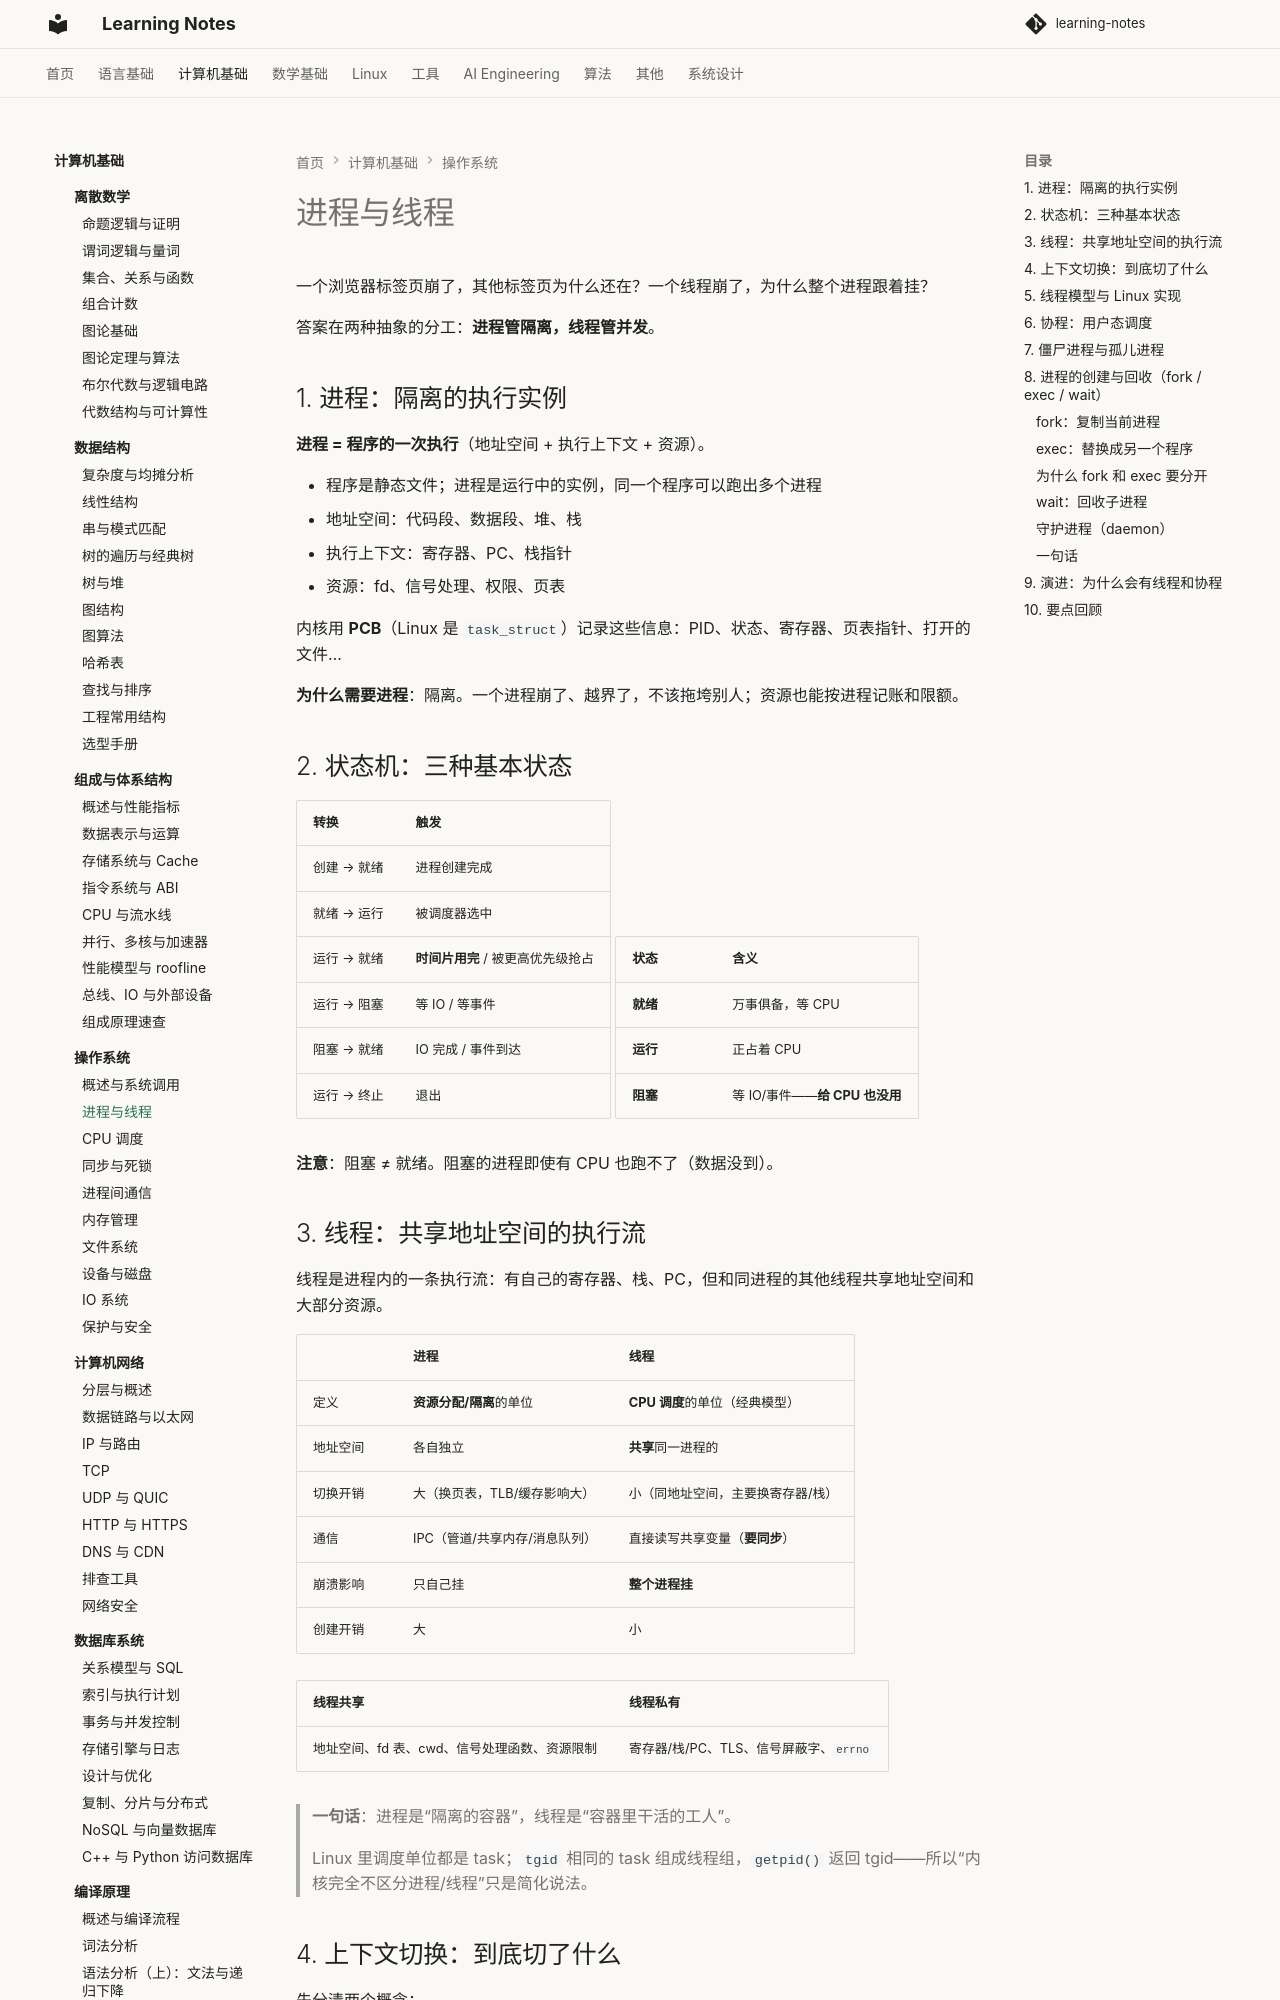

repository: handwan/learning-notes · page: 02-computer-basics/operating-system/02-进程与线程/index.html · generator: mkdocs

# 进程与线程

一个浏览器标签页崩了，其他标签页为什么还在？一个线程崩了，为什么整个进程跟着挂？

答案在两种抽象的分工：**进程管隔离，线程管并发**。

## 1. 进程：隔离的执行实例

**进程 = 程序的一次执行**（地址空间 + 执行上下文 + 资源）。

- 程序是静态文件；进程是运行中的实例，同一个程序可以跑出多个进程
- 地址空间：代码段、数据段、堆、栈
- 执行上下文：寄存器、PC、栈指针
- 资源：fd、信号处理、权限、页表

内核用 **PCB**（Linux 是 `task_struct`）记录这些信息：PID、状态、寄存器、页表指针、打开的文件…

**为什么需要进程**：隔离。一个进程崩了、越界了，不该拖垮别人；资源也能按进程记账和限额。

## 2. 状态机：三种基本状态

| 转换 | 触发 |
|------|------|
| 创建 → 就绪 | 进程创建完成 |
| 就绪 → 运行 | 被调度器选中 |
| 运行 → 就绪 | **时间片用完** / 被更高优先级抢占 |
| 运行 → 阻塞 | 等 IO / 等事件 |
| 阻塞 → 就绪 | IO 完成 / 事件到达 |
| 运行 → 终止 | 退出 |

| 状态 | 含义 |
|------|------|
| **就绪** | 万事俱备，等 CPU |
| **运行** | 正占着 CPU |
| **阻塞** | 等 IO/事件——**给 CPU 也没用** |

**注意**：阻塞 ≠ 就绪。阻塞的进程即使有 CPU 也跑不了（数据没到）。

## 3. 线程：共享地址空间的执行流

线程是进程内的一条执行流：有自己的寄存器、栈、PC，但和同进程的其他线程共享地址空间和大部分资源。

| | 进程 | 线程 |
|--|------|------|
| 定义 | **资源分配/隔离**的单位 | **CPU 调度**的单位（经典模型） |
| 地址空间 | 各自独立 | **共享**同一进程的 |
| 切换开销 | 大（换页表，TLB/缓存影响大） | 小（同地址空间，主要换寄存器/栈） |
| 通信 | IPC（管道/共享内存/消息队列） | 直接读写共享变量（**要同步**） |
| 崩溃影响 | 只自己挂 | **整个进程挂** |
| 创建开销 | 大 | 小 |

| 线程共享 | 线程私有 |
|---|---|
| 地址空间、fd 表、cwd、信号处理函数、资源限制 | 寄存器/栈/PC、TLS、信号屏蔽字、`errno` |

> **一句话**：进程是“隔离的容器”，线程是“容器里干活的工人”。

> Linux 里调度单位都是 task；`tgid` 相同的 task 组成线程组，`getpid()` 返回 tgid——所以“内核完全不区分进程/线程”只是简化说法。
